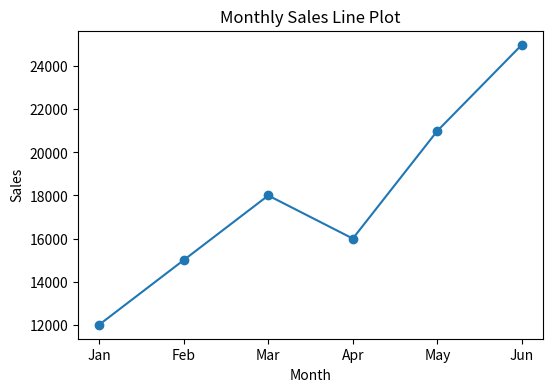
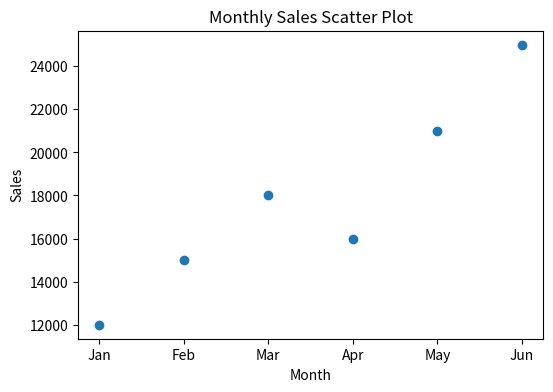
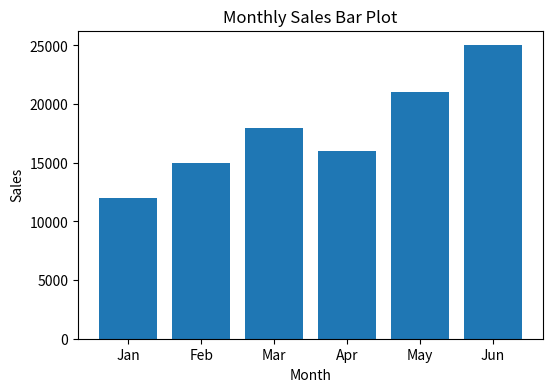

These figures' Python source, in order:
import matplotlib.pyplot as plt
months = ["Jan","Feb","Mar","Apr","May","Jun"]
sales = [12000,15000,18000,16000,21000,25000]
plt.figure(figsize=(6,4))
plt.plot(months, sales, marker="o")
plt.title("Monthly Sales Line Plot")
plt.xlabel("Month")
plt.ylabel("Sales")
plt.show()
plt.figure(figsize=(6,4))
plt.scatter(months, sales)
plt.title("Monthly Sales Scatter Plot")
plt.xlabel("Month")
plt.ylabel("Sales")
plt.show()
plt.figure(figsize=(6,4))
plt.bar(months, sales)
plt.title("Monthly Sales Bar Plot")
plt.xlabel("Month")
plt.ylabel("Sales")
plt.show()
